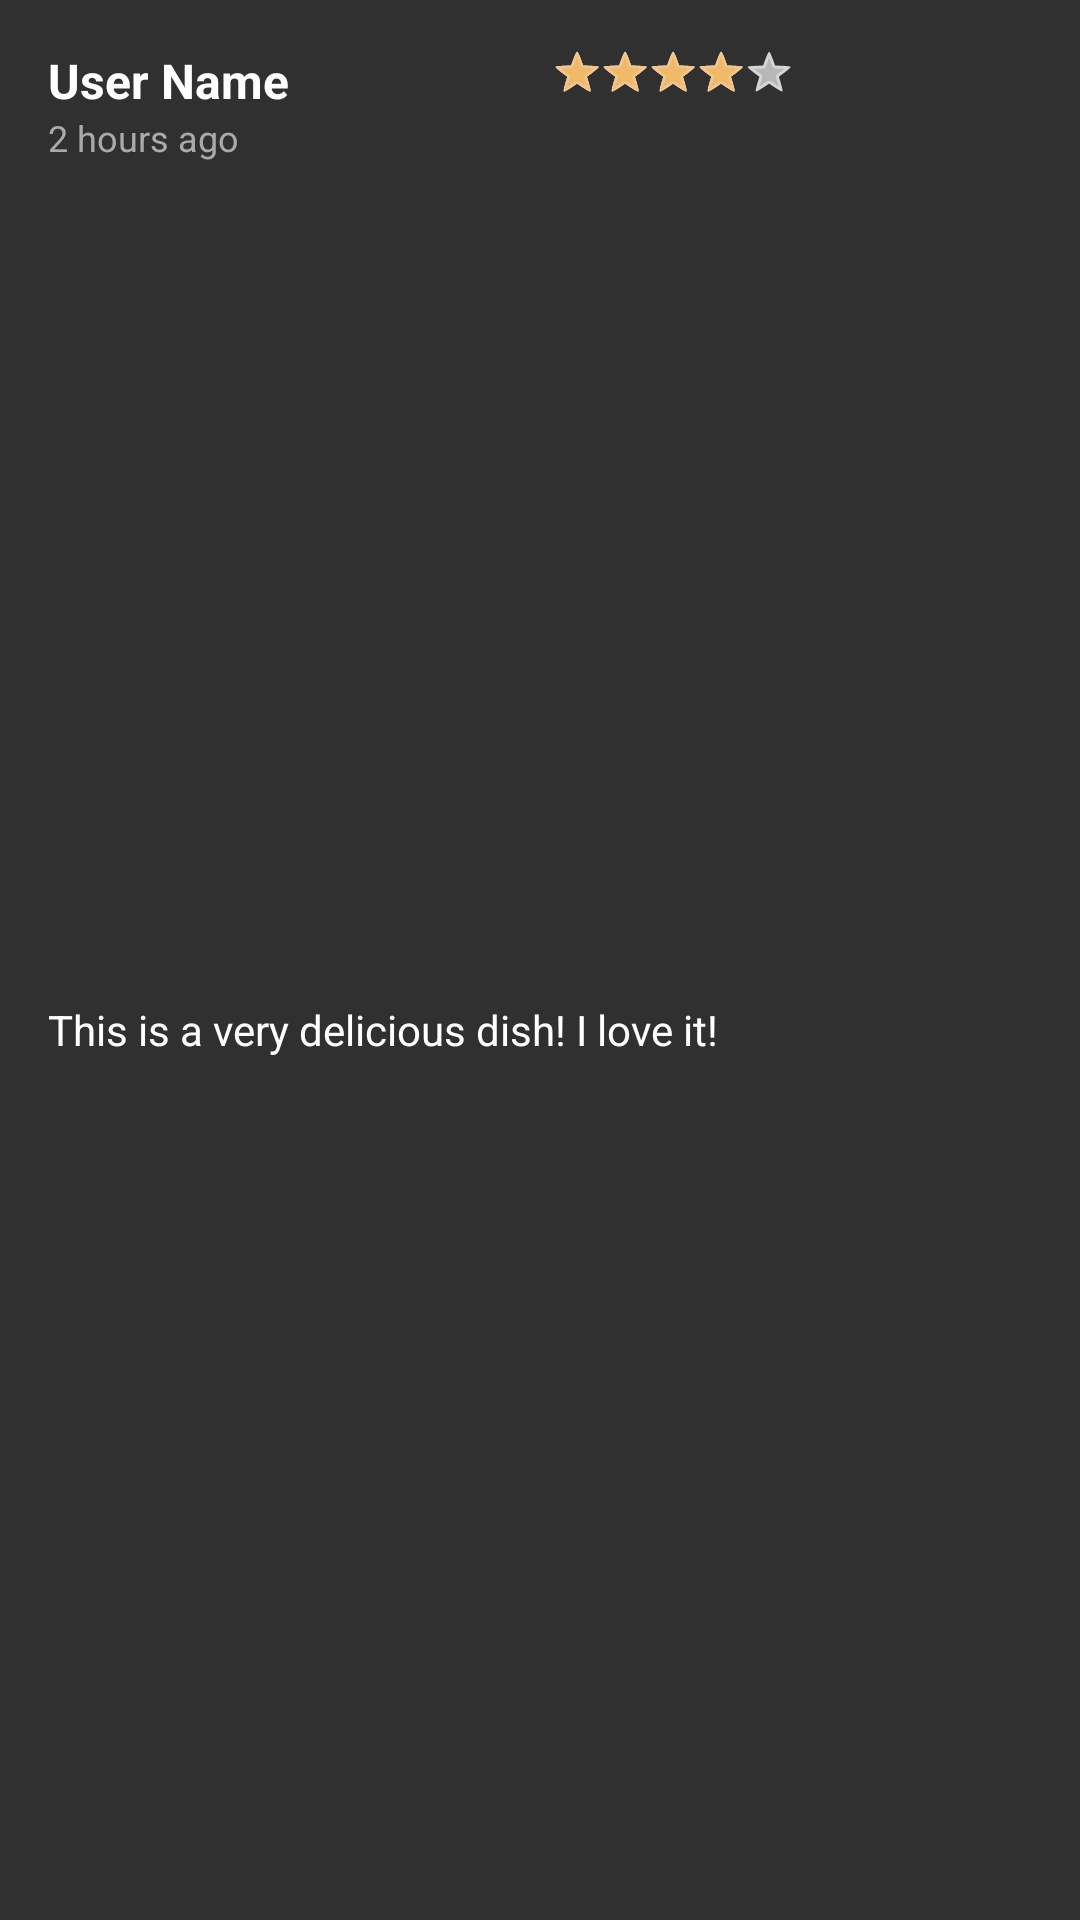

Produce the Android XML layout that renders to this screen, including the resource entries it uses.
<!-- AndroidManifest.xml: application theme Theme.Cookbook_k12_it3_nhom2 -->
<!-- res/layout/comment_item.xml -->
<?xml version="1.0" encoding="utf-8"?>
<androidx.constraintlayout.widget.ConstraintLayout xmlns:android="http://schemas.android.com/apk/res/android"
    xmlns:app="http://schemas.android.com/apk/res-auto"
    android:layout_width="match_parent"
    android:layout_height="wrap_content"
    android:background="@color/background"
    android:padding="16dp">

    
    <TextView
        android:id="@+id/tvUserName"
        android:layout_width="wrap_content"
        android:layout_height="wrap_content"
        android:text="User Name"
        android:textStyle="bold"
        android:textSize="16sp"
        android:textColor="@color/white"
        app:layout_constraintTop_toTopOf="parent"
        app:layout_constraintStart_toStartOf="parent" />

    
    <RatingBar
        android:id="@+id/ratingBar"
        style="@android:style/Widget.Holo.RatingBar.Small"
        android:layout_width="wrap_content"
        android:layout_height="wrap_content"
        android:layout_marginStart="8dp"
        android:isIndicator="true"
        android:numStars="5"
        android:progressTint="@color/yellow"
        android:rating="4"
        app:layout_constraintEnd_toEndOf="parent"
        app:layout_constraintStart_toEndOf="@id/tvUserName"
        app:layout_constraintTop_toTopOf="parent" />

    
    <TextView
        android:id="@+id/tvTime"
        android:layout_width="wrap_content"
        android:layout_height="wrap_content"
        android:text="2 hours ago"
        android:textColor="@android:color/darker_gray"
        android:textSize="12sp"
        app:layout_constraintTop_toBottomOf="@id/tvUserName"
        app:layout_constraintStart_toStartOf="parent" />

    
    <TextView
        android:id="@+id/tvContent"
        android:layout_width="0dp"
        android:layout_height="wrap_content"
        android:text="This is a very delicious dish! I love it!"
        android:layout_marginTop="8dp"
        android:textColor="@color/white"
        app:layout_constraintTop_toBottomOf="@id/tvTime"
        app:layout_constraintStart_toStartOf="parent"
        app:layout_constraintEnd_toEndOf="parent"
        app:layout_constraintBottom_toBottomOf="parent" />

</androidx.constraintlayout.widget.ConstraintLayout>
<!-- resources referenced by this layout -->
<resources>
  <color name="background">#303030</color>
  <color name="white">#FFFFFFFF</color>
  <color name="yellow">#f1b867</color>
  <style name="Theme.Cookbook_k12_it3_nhom2" parent="Base.Theme.Cookbook_k12_it3_nhom2" />
  <style name="Base.Theme.Cookbook_k12_it3_nhom2" parent="Theme.Material3.DayNight.NoActionBar">
          
          
      </style>
</resources>
